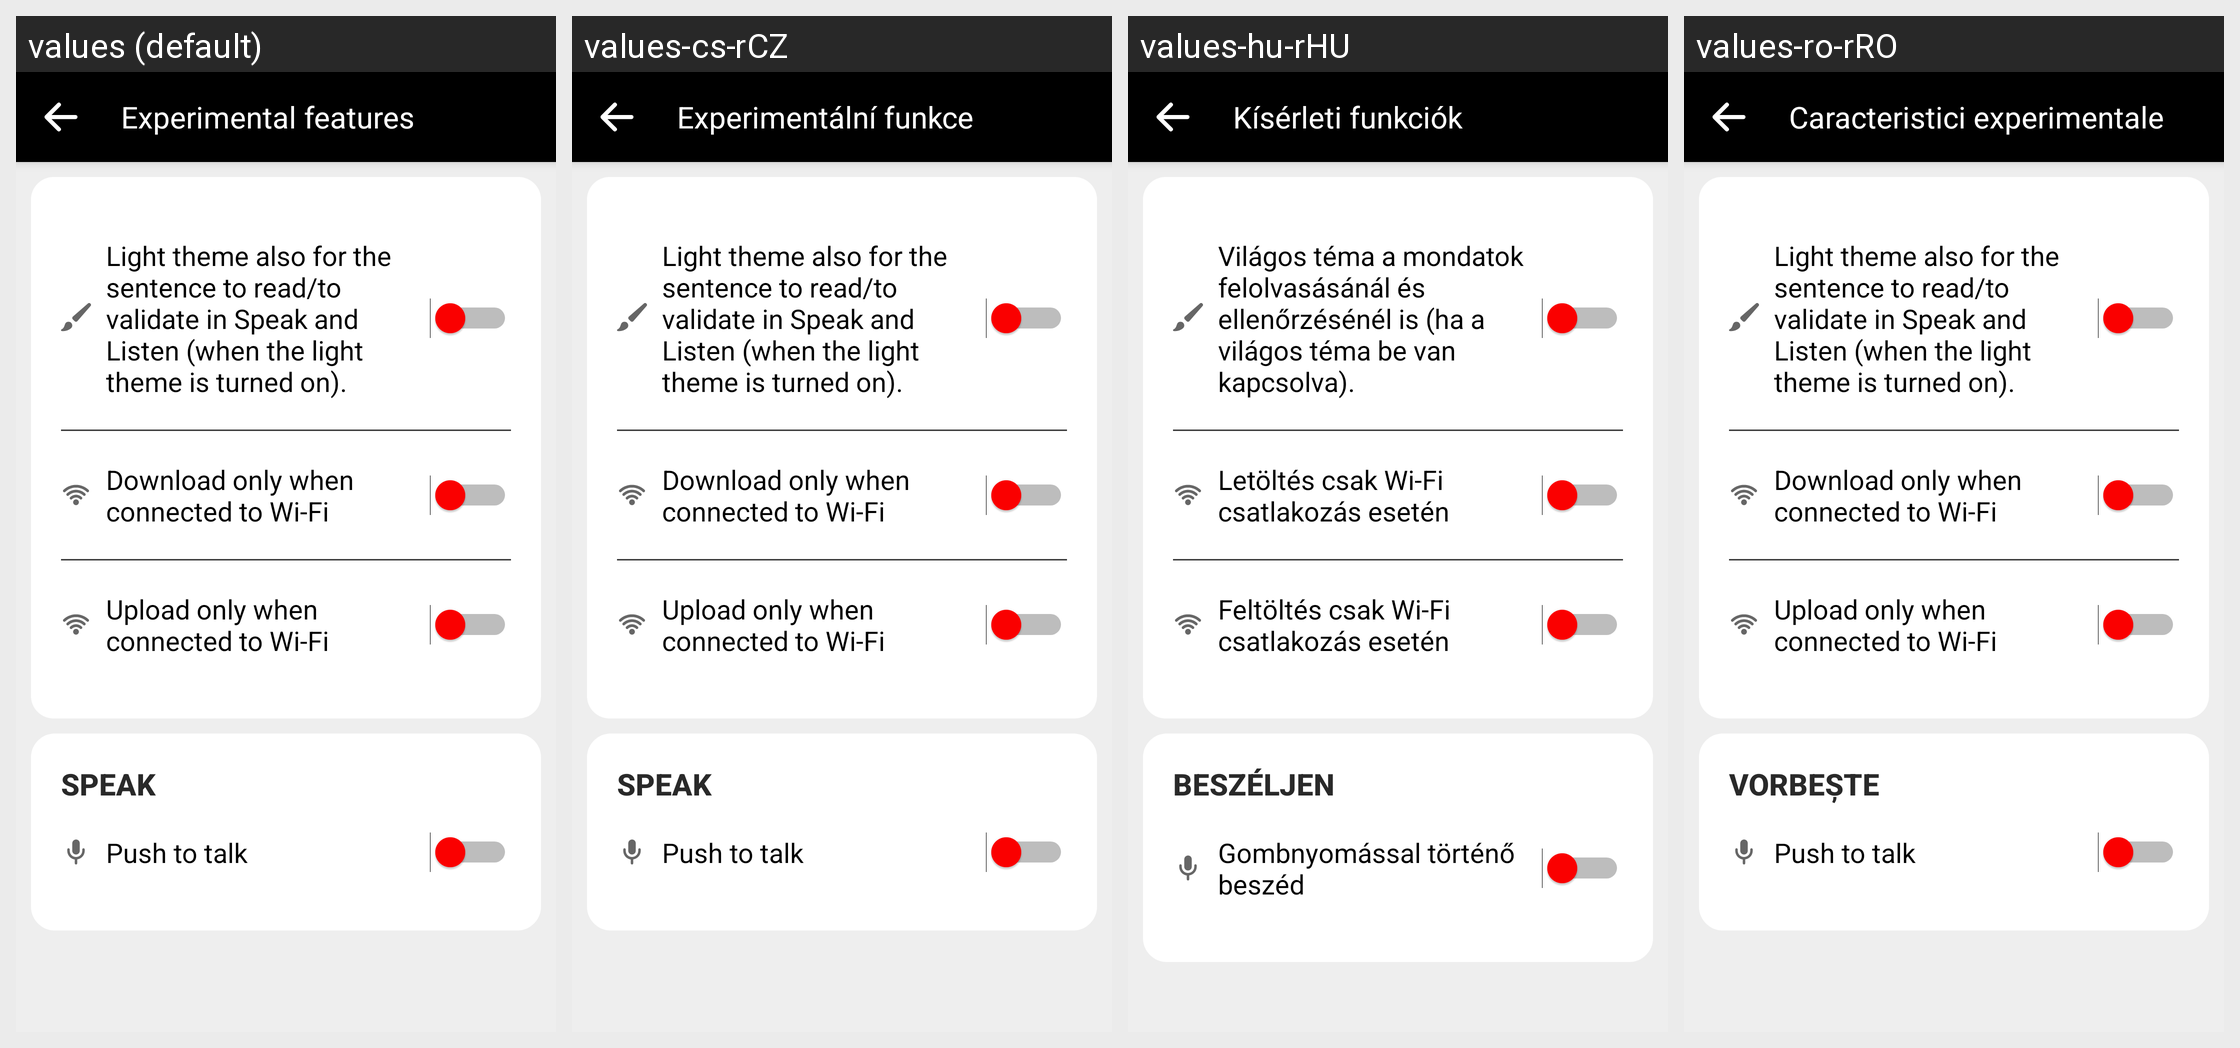

The Android screen above is rendered under several locales of the same app. Produce the string resources it draws, with the default and per-locale values.
Android screen res/layout/fragment_experimental_settings.xml rendered under 4 locales, left to right: values (default), values-cs-rCZ, values-hu-rHU, values-ro-rRO. Device: Nexus 5 (rendered at 1080×1920; each locale shown at half size, 540×960, under a caption strip naming it); theme AppTheme.
Other locales in the repository, not shown: values-ar, values-ar-rSA, values-as-rIN, values-ast-rES, values-az-rAZ, values-ba-rRU, values-be-rBY, values-bg-rBG, values-bn-rBD, values-br-rFR, values-ca, values-ca-rES, values-ckb-rIR, values-cs, values-cy-rGB, values-da-rDK, values-de, values-de-rDE, values-dv-rMV, values-el-rGR, values-eo, values-eo-rUY, values-es, values-es-rES, values-et, values-et-rEE, values-eu, values-eu-rES, values-fa, values-fa-rIR, values-fi-rFI, values-fr, values-fr-rFR, values-fy-rNL, values-ga-rIE, values-gl-rES, values-gn-rPY, values-hi-rIN, values-ia, values-ig-rNG, values-in-rID, values-it, values-it-rIT, values-ja-rJP, values-ka-rGE, values-kab, values-kk-rKZ, values-ko-rKR, values-ky-rKG, values-lg-rUG, values-lt-rLT, values-lv-rLV, values-mt-rMT, values-nl, values-nl-rNL, values-or-rIN, values-pa-rIN, values-pl-rPL, values-pt-rPT, values-ru, values-ru-rRU, values-sc-rIT, values-sk, values-sk-rSK, values-sl-rSI, values-sr-rSP, values-sv, values-sv-rSE, values-sw-rKE, values-ta, values-ta-rIN, values-th-rTH, values-tok, values-tr, values-tr-rTR, values-tt-rRU, values-ug-rCN, values-uk-rUA, values-uz-rUZ, values-vi-rVN, values-zgh, values-zh-rCN, values-zh-rHK, values-zh-rTW.
Strings drawn on this screen, with the default value and each locale's value (text and hints the layout hard-codes, and strings that could not be matched under every locale, appear in the picture but are not listed):

txt_experimental_features
  values: Experimental features
  values-cs-rCZ: Experimentální funkce
  values-hu-rHU: Kísérleti funkciók
  values-ro-rRO: Caracteristici experimentale

txt_light_also_for_sentence_box_in_speak_listen
  values: Light theme also for the sentence to read/to validate in Speak and Listen (when the light theme is turned on).
  values-cs-rCZ: Light theme also for the sentence to read/to validate in Speak and Listen (when the light theme is turned on).
  values-hu-rHU: Világos téma a mondatok felolvasásánál és ellenőrzésénél is (ha a világos téma be van kapcsolva).
  values-ro-rRO: Light theme also for the sentence to read/to validate in Speak and Listen (when the light theme is turned on).

switch_download_wifi_only
  values: Download only when connected to Wi-Fi
  values-cs-rCZ: Download only when connected to Wi-Fi
  values-hu-rHU: Letöltés csak Wi-Fi csatlakozás esetén
  values-ro-rRO: Download only when connected to Wi-Fi

switch_upload_wifi_only
  values: Upload only when connected to Wi-Fi
  values-cs-rCZ: Upload only when connected to Wi-Fi
  values-hu-rHU: Feltöltés csak Wi-Fi csatlakozás esetén
  values-ro-rRO: Upload only when connected to Wi-Fi

txt_push_to_talk_speak
  values: Push to talk
  values-cs-rCZ: Push to talk
  values-hu-rHU: Gombnyomással történő beszéd
  values-ro-rRO: Push to talk
